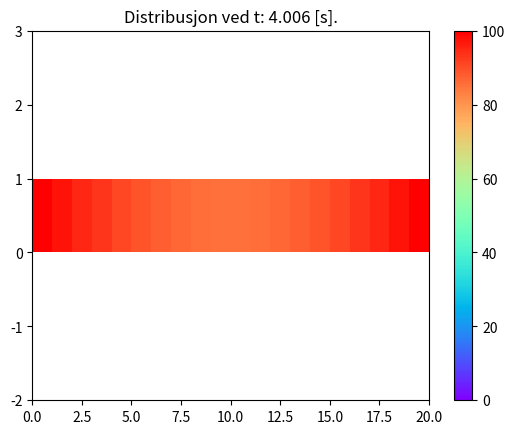

Python code for this plot:
import numpy as np
import matplotlib.pyplot as plt

#Definerer problemet som skal løses

a = 110
lengde = 50 #mm
tid = 4 #sekunder
noder = 20

#Initiering

h = lengde/noder
k = 0.5 * h**2 / a
t_noder = int(tid/k)

u = np.zeros(noder) + 20 #Stanger starter på 20 grader

#Randkrav

u[0] = 100
u[-1] = 100

#Visualisering

fig, axis = plt.subplots()
pcm = axis.pcolormesh([u], cmap = plt.cm.rainbow, vmin=0, vmax=100)
plt.colorbar(pcm, ax=axis)
axis.set_ylim([-2, 3])
#Lager simulering

counter = 0

while counter < tid :
    w = u.copy() #Lager kopi for å ikke endre u

    for i in range(1, noder - 1):
        u[i] = k * a * (w[i-1] - 2 * w[i] + w[i+1])/h**2 + w[i]

    counter += k
    print("t: {:.3f} [s], Gjennomsnittlig temperatur: {:.2f} grader Celsius".format(counter, np.average(u)))

    #Oppdaterer plot

    pcm.set_array([u])
    axis.set_title("Distribusjon ved t: {:.3f} [s].".format(counter))
    plt.pause(0.01)

plt.show()